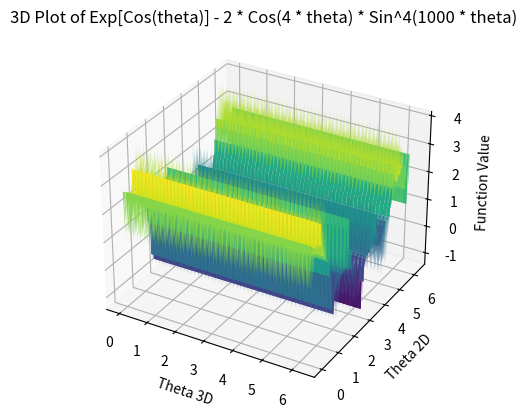

This figure's Python source:
import numpy as np
import matplotlib.pyplot as plt
from mpl_toolkits.mplot3d import Axes3D

# Define the function
def func(theta):
    return np.exp(np.cos(theta)) - 2 * np.cos(4 * theta) * np.sin(1000 * theta)**4

# Generate theta values
theta = np.linspace(0, 2 * np.pi, 300)
theta_3d = np.linspace(0, 2 * np.pi, 300)
theta_3d, theta_2d = np.meshgrid(theta_3d, theta)

# Compute the function values
z = func(theta_2d)

# Create a figure and a 3D axis
fig = plt.figure()
ax = fig.add_subplot(111, projection='3d')

# Plot the 3D surface
ax.plot_surface(theta_3d, theta_2d, z, cmap='viridis')

# Set labels for the axes
ax.set_xlabel('Theta 3D')
ax.set_ylabel('Theta 2D')
ax.set_zlabel('Function Value')

# Set the title of the plot
plt.title('3D Plot of Exp[Cos(theta)] - 2 * Cos(4 * theta) * Sin^4(1000 * theta)')

# Show the plot
plt.show()

